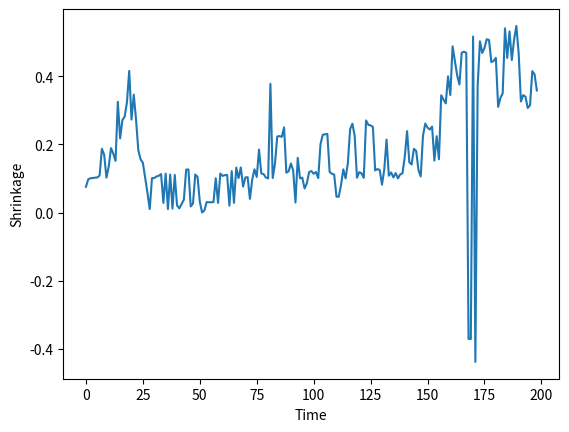

Write the Python code that produced this figure.
log_data = [{'best_b': 0.0758181420763278},
{'best_b': 0.097579107754999},
{'best_b': 0.10093220624301917},
{'best_b': 0.10153805099020709},
{'best_b': 0.10257875390885161},
{'best_b': 0.10312816061321345},
{'best_b': 0.10895189279370948},
{'best_b': 0.18743534562472774},
{'best_b': 0.17008303459485752},
{'best_b': 0.10270489921490121},
{'best_b': 0.13450004606382063},
{'best_b': 0.1892571234635717},
{'best_b': 0.17289441035375044},
{'best_b': 0.15182560497390932},
{'best_b': 0.3250635268089199},
{'best_b': 0.21782065505506115},
{'best_b': 0.2714810081509999},
{'best_b': 0.2817086885240745},
{'best_b': 0.32373398843010665},
{'best_b': 0.41567180873264686},
{'best_b': 0.27319682626344943},
{'best_b': 0.34620848618483935},
{'best_b': 0.27245189208678616},
{'best_b': 0.1824626338144513},
{'best_b': 0.1563461535731977},
{'best_b': 0.14607863923493328},
{'best_b': 0.10316270396101497},
{'best_b': 0.05852362451655172},
{'best_b': 0.010373083971769713},
{'best_b': 0.10113334017036464},
{'best_b': 0.10138795813730532},
{'best_b': 0.10607928421113205},
{'best_b': 0.10816327844011914},
{'best_b': 0.11304119394056045},
{'best_b': 0.028396217053147696},
{'best_b': 0.11436200854113349},
{'best_b': 0.010455608181731938},
{'best_b': 0.1117111732942985},
{'best_b': 0.011890177873568128},
{'best_b': 0.11055786323438609},
{'best_b': 0.020910933172831544},
{'best_b': 0.012679965233108803},
{'best_b': 0.025636428887613655},
{'best_b': 0.037925474670580744},
{'best_b': 0.12602925042266344},
{'best_b': 0.12675242164078132},
{'best_b': 0.017930611202642773},
{'best_b': 0.026471826297769098},
{'best_b': 0.11176968112436995},
{'best_b': 0.10479984233328123},
{'best_b': 0.0316739078715427},
{'best_b': 0.00048686267482078634},
{'best_b': 0.006100056426586386},
{'best_b': 0.03085636333567624},
{'best_b': 0.030379724376058067},
{'best_b': 0.03034526716816751},
{'best_b': 0.03089378748746361},
{'best_b': 0.10086855245898048},
{'best_b': 0.028459834992646284},
{'best_b': 0.11463560740131867},
{'best_b': 0.10780145618613891},
{'best_b': 0.10986994216925113},
{'best_b': 0.11055748658889045},
{'best_b': 0.020254998218246275},
{'best_b': 0.12156384194515002},
{'best_b': 0.028634092893025122},
{'best_b': 0.1319075291438878},
{'best_b': 0.1012547229168682},
{'best_b': 0.13253938799592874},
{'best_b': 0.07634160927473592},
{'best_b': 0.10318286837572999},
{'best_b': 0.10398133789844628},
{'best_b': 0.04043446266779306},
{'best_b': 0.09655936512725821},
{'best_b': 0.1271029730008957},
{'best_b': 0.10453707074464426},
{'best_b': 0.1850253094266558},
{'best_b': 0.11471948256291409},
{'best_b': 0.11309894872061134},
{'best_b': 0.1027970644887935},
{'best_b': 0.10033493153470893},
{'best_b': 0.37801429474311615},
{'best_b': 0.101535060605899},
{'best_b': 0.14295344133813281},
{'best_b': 0.22317707375732357},
{'best_b': 0.2246261798542076},
{'best_b': 0.22214521610612936},
{'best_b': 0.2500462546642945},
{'best_b': 0.11727755570942006},
{'best_b': 0.12130618474610076},
{'best_b': 0.14407159385913648},
{'best_b': 0.1237927268509084},
{'best_b': 0.029535016485331488},
{'best_b': 0.16071727380661913},
{'best_b': 0.1005562570182147},
{'best_b': 0.10256131973359338},
{'best_b': 0.07096638069203433},
{'best_b': 0.08595775808083511},
{'best_b': 0.11900840797741581},
{'best_b': 0.1219539332502799},
{'best_b': 0.11399053854036947},
{'best_b': 0.1191632684086822},
{'best_b': 0.10130866472704665},
{'best_b': 0.20142552455254553},
{'best_b': 0.22869566294358462},
{'best_b': 0.22963373645768967},
{'best_b': 0.23079723365833185},
{'best_b': 0.11949597340874812},
{'best_b': 0.11372820760071095},
{'best_b': 0.11166110231138966},
{'best_b': 0.04696564132853769},
{'best_b': 0.04640299065203221},
{'best_b': 0.08073234537829911},
{'best_b': 0.1270240043098092},
{'best_b': 0.10052237743212854},
{'best_b': 0.14458916726649657},
{'best_b': 0.24486030435859915},
{'best_b': 0.2610415532661373},
{'best_b': 0.22574964464699168},
{'best_b': 0.10241742255421202},
{'best_b': 0.11867291602526756},
{'best_b': 0.11533796642509031},
{'best_b': 0.10212701773225866},
{'best_b': 0.27044667174011944},
{'best_b': 0.257612373574406},
{'best_b': 0.25587933699263327},
{'best_b': 0.25134739312302523},
{'best_b': 0.12375309913488344},
{'best_b': 0.12781253428939215},
{'best_b': 0.1250237457437746},
{'best_b': 0.08196242713364016},
{'best_b': 0.12693644712353935},
{'best_b': 0.21430705414280024},
{'best_b': 0.10815739445145792},
{'best_b': 0.11796828345146643},
{'best_b': 0.10322632251607708},
{'best_b': 0.11600971719712286},
{'best_b': 0.10049117166050052},
{'best_b': 0.1122363208824918},
{'best_b': 0.11546601460496728},
{'best_b': 0.16398023860761582},
{'best_b': 0.2390467111756962},
{'best_b': 0.147635943933625},
{'best_b': 0.1411791039751963},
{'best_b': 0.1871397447996792},
{'best_b': 0.18127773907358788},
{'best_b': 0.12512326710199095},
{'best_b': 0.10614381990407323},
{'best_b': 0.22574669611814635},
{'best_b': 0.26131477559386246},
{'best_b': 0.24938276684828467},
{'best_b': 0.24385795361201412},
{'best_b': 0.2524222480233082},
{'best_b': 0.15262821216187664},
{'best_b': 0.22412722930740847},
{'best_b': 0.15656173086271885},
{'best_b': 0.3442741958783891},
{'best_b': 0.3318184007336338},
{'best_b': 0.320512428866557},
{'best_b': 0.39972714518659536},
{'best_b': 0.3451265467110033},
{'best_b': 0.48800537515412507},
{'best_b': 0.4452189261667471},
{'best_b': 0.402683797840427},
{'best_b': 0.3759240074658006},
{'best_b': 0.46924938872282784},
{'best_b': 0.47219643001897876},
{'best_b': 0.4685232588775911},
{'best_b': -0.37062267267380133},
{'best_b': -0.3706794299010451},
{'best_b': 0.5165752370291251},
{'best_b': -0.4380926684123073},
{'best_b': 0.37076157552048594},
{'best_b': 0.502723040918701},
{'best_b': 0.46840873196930694},
{'best_b': 0.4833006737904066},
{'best_b': 0.5087045351016675},
{'best_b': 0.5064749580943545},
{'best_b': 0.44184096468335066},
{'best_b': 0.44489999158380206},
{'best_b': 0.45409797612521235},
{'best_b': 0.31017727732713984},
{'best_b': 0.3366334827899068},
{'best_b': 0.35051591057663495},
{'best_b': 0.5406722414168812},
{'best_b': 0.4538384525993146},
{'best_b': 0.5317522952279065},
{'best_b': 0.44784466051337685},
{'best_b': 0.5075231705170989},
{'best_b': 0.5477964746968619},
{'best_b': 0.46836558043931453},
{'best_b': 0.32608439429155667},
{'best_b': 0.34467488838961474},
{'best_b': 0.3401525943735676},
{'best_b': 0.3070839458416601},
{'best_b': 0.3149046826642476},
{'best_b': 0.41523258591206397},
{'best_b': 0.40549733521637993},
{'best_b': 0.35847868898898166}]

bs = [x['best_b'] for x in log_data]
import matplotlib.pyplot as plt
plt.plot(bs)
plt.xlabel('Time')
plt.ylabel('Shrinkage')
plt.show()